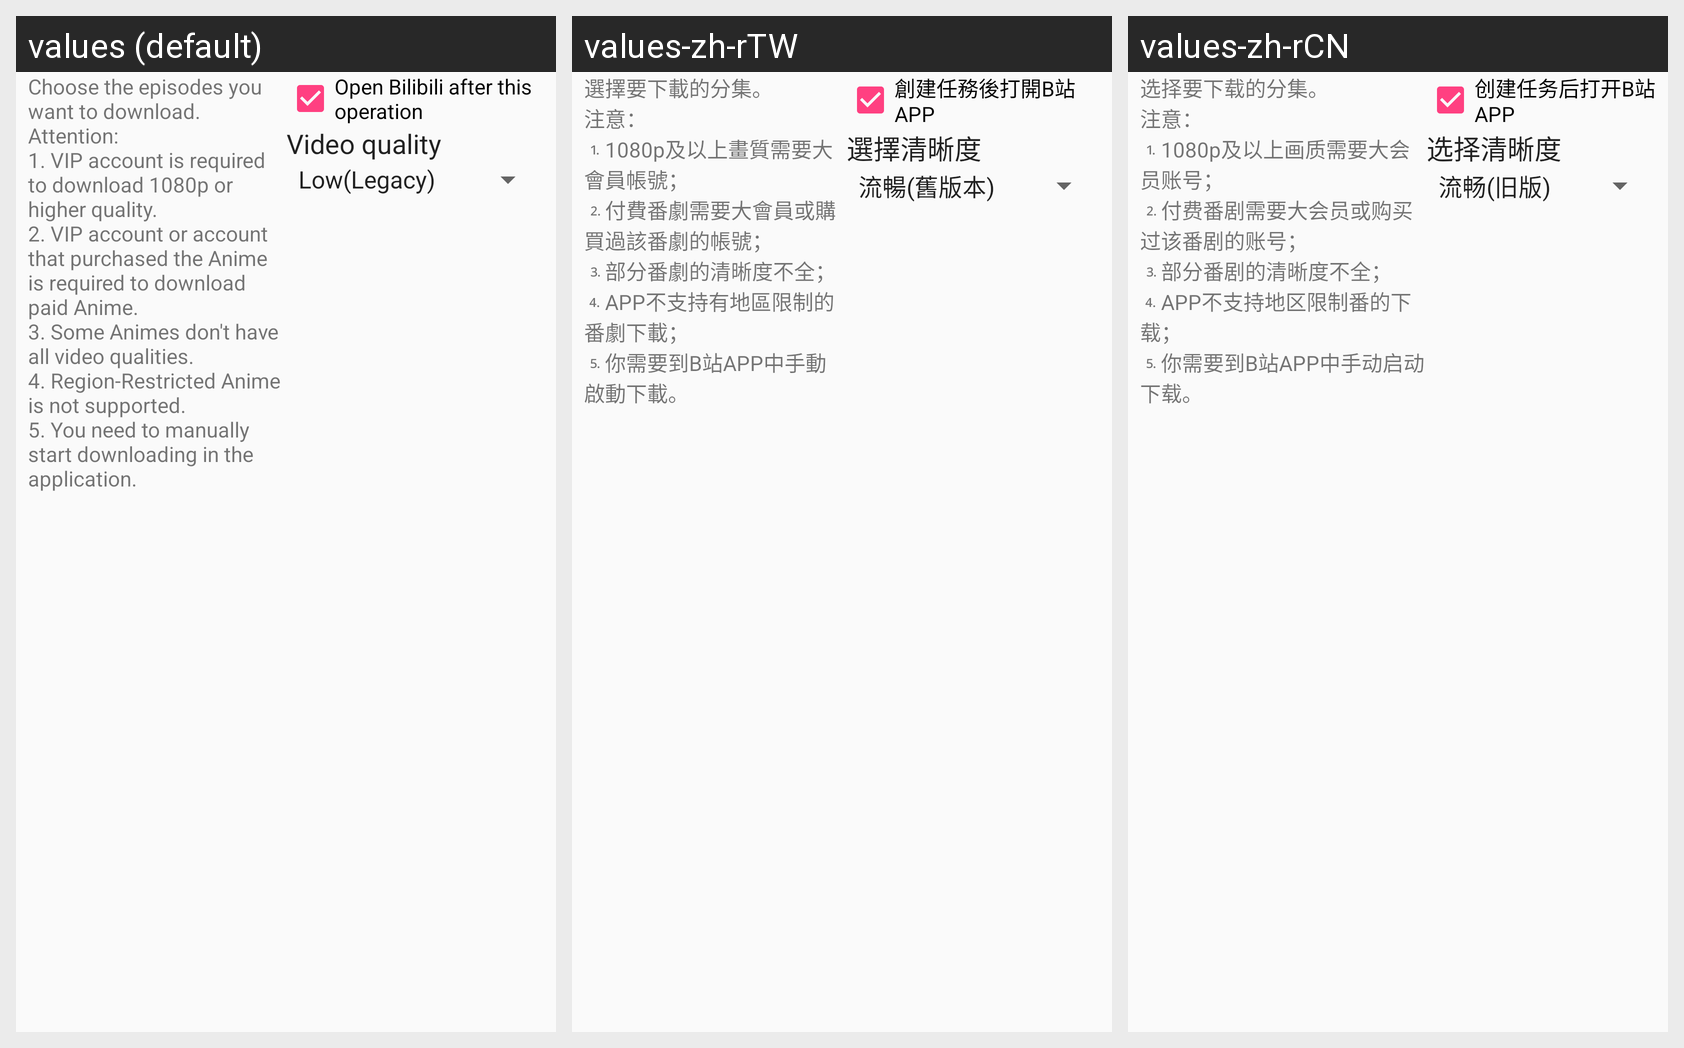

The same Android screen rendered under several of its app's locales, left to right. List the strings drawn on it with the default value and each locale's translation.
Android screen res/layout/dialog_bilibili_download.xml rendered under 3 locales, left to right: values (default), values-zh-rTW, values-zh-rCN. Device: Nexus 5 (rendered at 1080×1920; each locale shown at half size, 540×960, under a caption strip naming it); theme AppTheme.
Strings drawn on this screen, with the default value and each locale's value (text and hints the layout hard-codes, and strings that could not be matched under every locale, appear in the picture but are not listed):

label_bilibili_download_notice
  values: Choose the episodes you want to download.
      Attention:
      1. VIP account is required to download 1080p or higher quality.
      2. VIP account or account that purchased the Anime is required to download paid Anime.
      3. Some Animes don't have all video qualities.
      4. Region-Restricted Anime is not supported.
      5. You need to manually start downloading in the application.
  values-zh-rTW: 選擇要下載的分集。
      注意：
      ⒈1080p及以上畫質需要大會員帳號；
      ⒉付費番劇需要大會員或購買過該番劇的帳號；
      ⒊部分番劇的清晰度不全；
      ⒋APP不支持有地區限制的番劇下載；
      ⒌你需要到B站APP中手動啟動下載。
  values-zh-rCN: 选择要下载的分集。
      注意：
      ⒈1080p及以上画质需要大会员账号；
      ⒉付费番剧需要大会员或购买过该番剧的账号；
      ⒊部分番剧的清晰度不全；
      ⒋APP不支持地区限制番的下载；
      ⒌你需要到B站APP中手动启动下载。

label_download_open_bilibili_app
  values: Open Bilibili after this operation
  values-zh-rTW: 創建任務後打開B站APP
  values-zh-rCN: 创建任务后打开B站APP

label_bilibili_video_quality
  values: Video quality
  values-zh-rTW: 選擇清晰度
  values-zh-rCN: 选择清晰度
